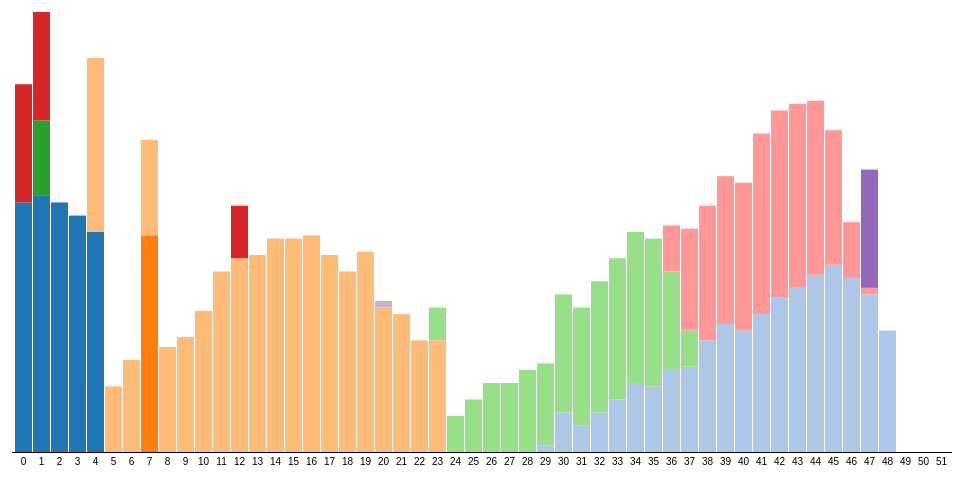
D3 v3 page, settled after 360 driven frames (6 s of simulated time); the page loaded 1 data file(s).



    
    function getData(){
        var val = [];
        var n = 15, // number of layers
        m = 52; // number of samples per layer
        
        
        
        var stack = d3.layout.stack();
        var data = d3.csv("../2015charts.csv")
        .row(function(d) { return {key: d.key, value: +d.value, date: d.date}; })
        .get(function(error, rows){
            var songs = [];
            var count = 0;
            var songcount = 0;
            var song = [];
            while(count<520){
                if(count%52 == 0 && count!=0){
                    songs.push(song);
                    song = [];
                    songcount++;
                }

                var r = rows[songcount*52+count%52]; 
                var y0 = 0;
                if(songcount!=0){
                    y0 = songs[(songcount-1)][count%52].y0 + songs[(songcount-1)][count%52].y;
                }


                song.push({x:count%52, y: r.value/100, y0: y0});    
                count++;
            }
            songs.push(song);
            
            var layers = songs;
            var yGroupMax = d3.max(layers, function(layer) { return d3.max(layer, function(d) { return d.y; }); });
            var yStackMax = d3.max(layers, function(layer) { return d3.max(layer, function(d) { return d.y0 + d.y; }); });
            
            var margin = {top: 40, right: 10, bottom: 20, left: 10},
            width = 960 - margin.left - margin.right,
            height = 500 - margin.top - margin.bottom;

            var x = d3.scale.ordinal()
            .domain(d3.range(m))
            .rangeRoundBands([0, width], .08);

            var y = d3.scale.linear()
            .domain([0, yStackMax])
            .range([height, 0]);

            //    var color = d3.scale.linear()
            //        .domain([0, n - 1])
            //        .range(["#0000ff", "#00ff00"]);

            var color_range = ["#1F77B4", "#AEC7E8", "#FF7F0E", "#FFBB78", "#2CA02C", "#98DF8A", "#D62728", "#FF9896", "#9467BD", "#C5B0D5", "#8C564P", "#C49C94", "#E377C2", "#F7B6D2", "#7F7F7F", "#C7C7C7", "#BCBD22", "#DBDB8D", "#17BECF", "#9EDAE5"];



            function color(i) {return color_range[i]};

            var xAxis = d3.svg.axis()
            .scale(x)
            .tickSize(0)
            .tickPadding(6)
            .orient("bottom");

            var svg = d3.select("body").append("svg")
            .attr("width", width + margin.left + margin.right)
            .attr("height", height + margin.top + margin.bottom)
            .append("g")
            .attr("transform", "translate(" + margin.left + "," + margin.top + ")");

            var layer = svg.selectAll(".layer")
            .data(layers)
            .enter().append("g")
            .attr("class", "layer")
            .style("fill", function(d, i) { return color(i); });

            var rect = layer.selectAll("rect")
            .data(function(d) { return d; })
            .enter().append("rect")
            .attr("x", function(d) { return x(d.x); })
            .attr("y", height)
            .attr("width", x.rangeBand())
            .attr("height", 0);

            rect.transition()
            .delay(function(d, i) { return i * 10; })
            .attr("y", function(d) { return y(d.y0 + d.y); })
            .attr("height", function(d) { return y(d.y0) - y(d.y0 + d.y); });

            svg.append("g")
            .attr("class", "x axis")
            .attr("transform", "translate(0," + height + ")")
            .call(xAxis);
            
             svg.selectAll(".layer")
            .attr("opacity", 1)
            .on("mouseover", function(d, i) {
              svg.selectAll(".layer").transition()
              .duration(250)
              .attr("opacity", function(d, j) {
                return j != i ? 0.6 : 1;
            })})

            .on("mousemove", function(d, i) {
              d3.select(this)
              .classed("hover", true)
              
              
              document.getElementById("labels").innerHTML = "hello";
            })
            .on("mouseout", function(d, i) {
             svg.selectAll(".layer")
              .transition()
              .duration(250)
              .attr("opacity", "1");
              d3.select(this)
              .classed("hover", false)
              
              document.getElementById("labels").innerHTML = "bye";
          })
        });
    }
        
        
getData();   
   
   


### data: ../2015charts.csv
key, value, date
Hot Boy Bobby Shmurda, 76, 01/03/15
Hot Boy Bobby Shmurda, 78, 01/10/15
Hot Boy Bobby Shmurda, 76, 01/17/15
Hot Boy Bobby Shmurda, 72, 01/24/15
Hot Boy Bobby Shmurda, 67, 01/31/15
Hot Boy Bobby Shmurda, 0, 02/07/15
Hot Boy Bobby Shmurda, 0, 02/14/15
Hot Boy Bobby Shmurda, 0, 02/21/15
Hot Boy Bobby Shmurda, 0, 02/28/15
Hot Boy Bobby Shmurda, 0, 03/07/15
Hot Boy Bobby Shmurda, 0, 03/14/15
Hot Boy Bobby Shmurda, 0, 03/21/15
Hot Boy Bobby Shmurda, 0, 03/28/15
Hot Boy Bobby Shmurda, 0, 04/04/15
Hot Boy Bobby Shmurda, 0, 04/11/15
Hot Boy Bobby Shmurda, 0, 04/18/15
Hot Boy Bobby Shmurda, 0, 04/25/15
Hot Boy Bobby Shmurda, 0, 05/02/15
Hot Boy Bobby Shmurda, 0, 05/09/15
Hot Boy Bobby Shmurda, 0, 05/16/15
Hot Boy Bobby Shmurda, 0, 05/23/15
Hot Boy Bobby Shmurda, 0, 05/30/15
Hot Boy Bobby Shmurda, 0, 06/06/15
Hot Boy Bobby Shmurda, 0, 06/13/15
Hot Boy Bobby Shmurda, 0, 06/20/15
Hot Boy Bobby Shmurda, 0, 06/27/15
Hot Boy Bobby Shmurda, 0, 07/04/15
Hot Boy Bobby Shmurda, 0, 07/11/15
Hot Boy Bobby Shmurda, 0, 07/18/15
Hot Boy Bobby Shmurda, 0, 07/25/15
Hot Boy Bobby Shmurda, 0, 08/01/15
Hot Boy Bobby Shmurda, 0, 08/08/15
Hot Boy Bobby Shmurda, 0, 08/15/15
Hot Boy Bobby Shmurda, 0, 08/22/15
Hot Boy Bobby Shmurda, 0, 08/29/15
Hot Boy Bobby Shmurda, 0, 09/05/15
Hot Boy Bobby Shmurda, 0, 09/12/15
Hot Boy Bobby Shmurda, 0, 09/19/15
Hot Boy Bobby Shmurda, 0, 09/26/15
Hot Boy Bobby Shmurda, 0, 10/03/15
Hot Boy Bobby Shmurda, 0, 10/10/15
Hot Boy Bobby Shmurda, 0, 10/17/15
Hot Boy Bobby Shmurda, 0, 10/24/15
Hot Boy Bobby Shmurda, 0, 10/31/15
Hot Boy Bobby Shmurda, 0, 11/07/15
Hot Boy Bobby Shmurda, 0, 11/14/15
Hot Boy Bobby Shmurda, 0, 11/21/15
Hot Boy Bobby Shmurda, 0, 11/28/15
Hot Boy Bobby Shmurda, 0, 12/05/15
Hot Boy Bobby Shmurda, 0, 12/12/15
Hot Boy Bobby Shmurda, 0, 12/19/15
Hot Boy Bobby Shmurda, 0, 12/26/15
Break Up With Him Old Dominion, 0, 01/03/15
Break Up With Him Old Dominion, 0, 01/10/15
Break Up With Him Old Dominion, 0, 01/17/15
Break Up With Him Old Dominion, 0, 01/24/15
Break Up With Him Old Dominion, 0, 01/31/15
Break Up With Him Old Dominion, 0, 02/07/15
Break Up With Him Old Dominion, 0, 02/14/15
Break Up With Him Old Dominion, 0, 02/21/15
... 460 more rows